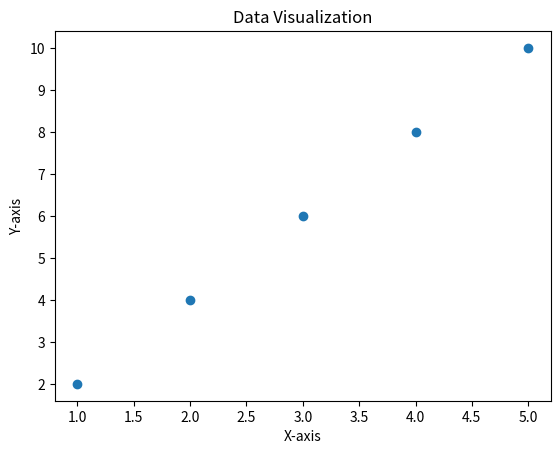

This chart was generated by the following Python code:
import matplotlib.pyplot as plt

def data_visualization(x, y):
    plt.scatter(x, y)
    plt.xlabel("X-axis")
    plt.ylabel("Y-axis")
    plt.title("Data Visualization")
    plt.show()

# Example usage:
x = [1, 2, 3, 4, 5]
y = [2, 4, 6, 8, 10]
data_visualization(x, y)
